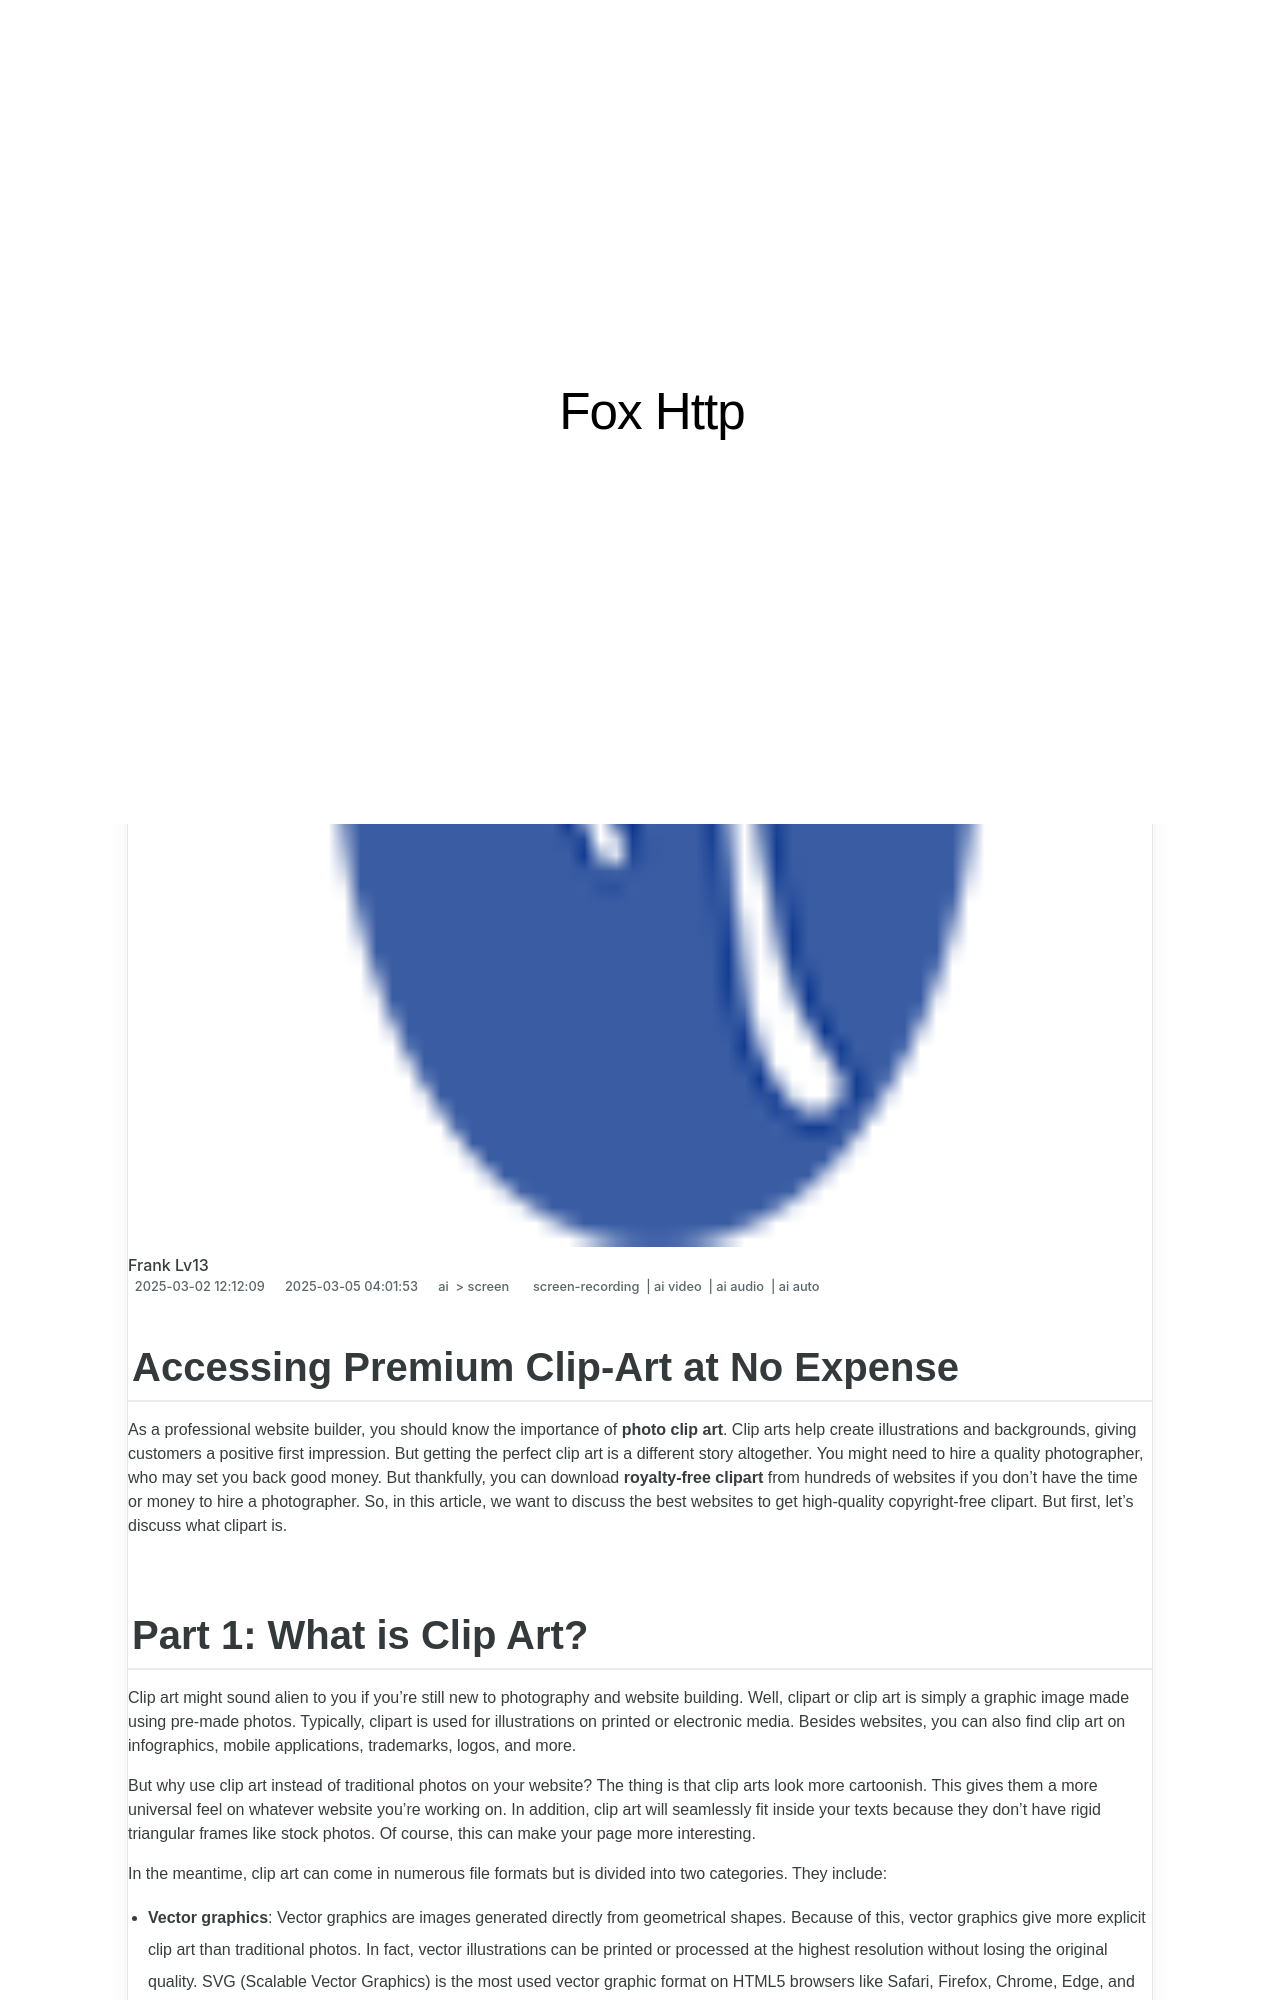

repository: techidaily/site-fox-http · page: 2024-approved-accessing-premium-clip-art-at-no-expense/index.html · generator: jekyll

---
title: "\"2024 Approved  Accessing Premium Clip-Art at No Expense\""
date: 2024-09-06T18:25:27.803Z
updated: 2024-09-07T18:25:27.803Z
tags: 
  - screen-recording
  - ai video
  - ai audio
  - ai auto
categories: 
  - ai
  - screen
description: "\"This Article Describes 2024 Approved: Accessing Premium Clip-Art at No Expense\""
excerpt: "\"This Article Describes 2024 Approved: Accessing Premium Clip-Art at No Expense\""
keywords: "\"Free Clip Art Access,Premium Art Downloads,No-Cost Clip Graphics,Costless Clip Art,Ad-Free Clip Design,Clip Art at Zero Cost,Access Premium Images\""
thumbnail: https://thmb.techidaily.com/fef6203ef0318484835e6be326e62ec1be7635f93248db2ddf9a669b098df892.jpg
---

<!-- affiliate ads begin -->
<a href="https://ephamedtechinc.pxf.io/c/5597632/2130533/26400" target="_top" id="2130533">
  <img src="//a.impactradius-go.com/display-ad/26400-2130533" border="0" alt="https://techidaily.com" width="728" height="90"/>
</a>
<img height="0" width="0" src="https://ephamedtechinc.pxf.io/i/5597632/2130533/26400" style="position:absolute;visibility:hidden;" border="0" />
<!-- affiliate ads end -->
## Accessing Premium Clip-Art at No Expense

As a professional website builder, you should know the importance of **photo clip art**. Clip arts help create illustrations and backgrounds, giving customers a positive first impression. But getting the perfect clip art is a different story altogether. You might need to hire a quality photographer, who may set you back good money. But thankfully, you can download **royalty-free clipart** from hundreds of websites if you don't have the time or money to hire a photographer. So, in this article, we want to discuss the best websites to get high-quality copyright-free clipart. But first, let's discuss what clipart is.

<!-- affiliate ads begin -->
<a href="https://aligracehair.sjv.io/c/5597632/2115946/19272" target="_top" id="2115946">
  <img src="//a.impactradius-go.com/display-ad/19272-2115946" border="0" alt="https://techidaily.com" width="300" height="90"/>
</a>
<img height="0" width="0" src="https://aligracehair.sjv.io/i/5597632/2115946/19272" style="position:absolute;visibility:hidden;" border="0" />
<!-- affiliate ads end -->
